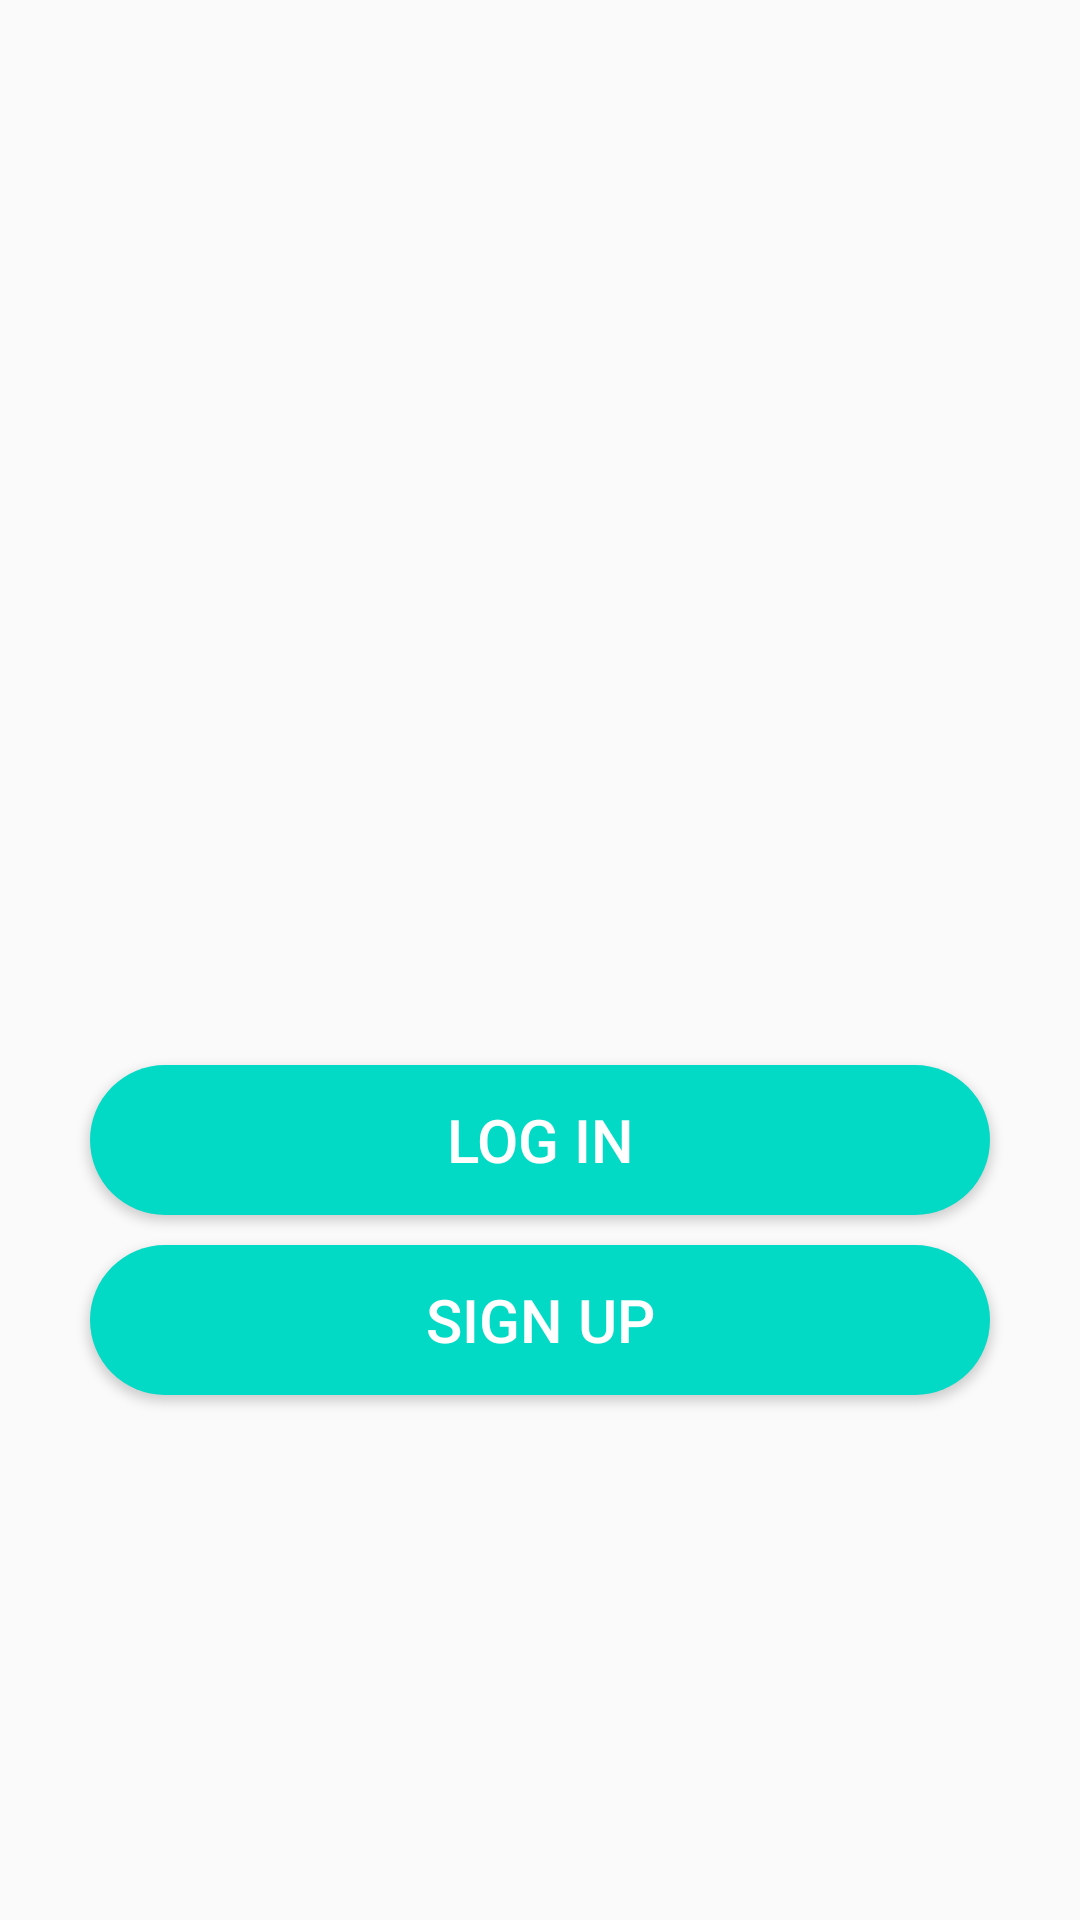

Reconstruct the res/layout file that produces this screen, plus the resources it refers to.
<!-- AndroidManifest.xml: application theme AppTheme.NoActionBar -->
<!-- res/layout/activity_startup.xml -->
<?xml version="1.0" encoding="utf-8"?>
<LinearLayout
    xmlns:android="http://schemas.android.com/apk/res/android"
    xmlns:app="http://schemas.android.com/apk/res-auto"
    xmlns:tools="http://schemas.android.com/tools"
    android:layout_width="match_parent"
    android:layout_height="match_parent"
    tools:context="com.example.enethawawok.activities.activities.StartupActivity"
    android:orientation="vertical">

    <ImageView
        android:id="@+id/imageView"
        android:layout_width="@dimen/startup_logo_width"
        android:layout_height="@dimen/startup_logo_height"
        app:layout_constraintBottom_toBottomOf="parent"
        app:layout_constraintEnd_toEndOf="parent"
        app:layout_constraintStart_toStartOf="parent"
        app:layout_constraintTop_toTopOf="parent"
        app:layout_constraintVertical_bias="0.027"
        app:srcCompat="@drawable/tinder_clone_logo"
        android:layout_margin="@dimen/startup_logo_margin"
        android:layout_gravity="center"
        />
    <Button
        android:layout_width="@dimen/standard_width"
        style="@style/StandardButton"
        android:layout_height="@dimen/standard_height"
        android:text="@string/startup_button_login"
        android:onClick="onLogin"/>

    <Button
        android:layout_width="@dimen/standard_width"
        android:layout_height="@dimen/standard_height"
        android:text="@string/startup_button_signup"
        style="@style/StandardButton"
        android:onClick="onSignup"/>

</LinearLayout>
<!-- resources referenced by this layout -->
<resources>
  <dimen name="standard_height">50dp</dimen>
  <dimen name="standard_width">300dp</dimen>
  <dimen name="startup_logo_height">150dp</dimen>
  <dimen name="startup_logo_margin">100dp</dimen>
  <dimen name="startup_logo_width">175dp</dimen>
  <string name="startup_button_login">Log in</string>
  <string name="startup_button_signup">Sign up</string>
  <style name="StandardButton">
          <item name="android:background">@drawable/standard_button_rounded</item>
          <item name="android:textColor">@color/white</item>
          <item name="android:textSize">@dimen/standard_button_text_size</item>
          <item name="android:layout_gravity">center_horizontal</item>
          <item name="android:layout_margin">@dimen/standard_button_margin</item>
          <item name="android:foreground">?attr/selectableItemBackground</item>
          <item name="android:clickable">true</item>
      </style>
  <style name="AppTheme.NoActionBar">
          <item name="windowActionBar">false</item>
          <item name="windowNoTitle">true</item>
      </style>
  <!-- drawable standard_button_rounded (drawable) -->
  <?xml version="1.0" encoding="utf-8"?>
  <shape xmlns:android="http://schemas.android.com/apk/res/android"
      android:shape="rectangle"
      android:padding="10dp">
  
      <solid android:color="@color/colorAccent"/>
      <corners android:radius="@dimen/standard_button_radius"/>
  </shape>
  <dimen name="standard_button_text_size">20sp</dimen>
  <dimen name="standard_button_margin">5dp</dimen>
  <dimen name="standard_button_radius">50dp</dimen>
  <!-- not gathered from this repository: default colours our renderer supplied (Android Studio template values) -->
  <color name="white">#FFFFFFFF</color>
  <color name="colorAccent">#FF03DAC5</color>
</resources>
